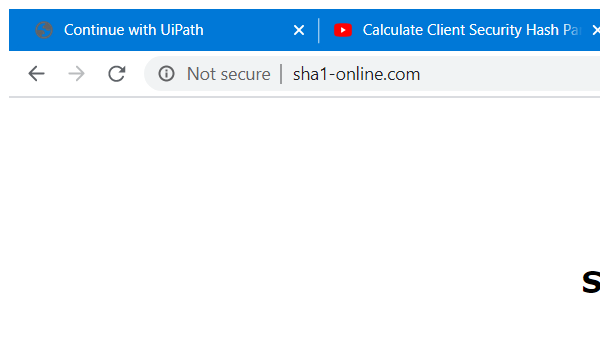
Task: Calculate Client Security Hash
Workflow: SHA1Online_GetHashCode

Step 1: Attach Browser 'chrome.exe  SHA1 online' in window 'SHA1 online' (chrome.exe)

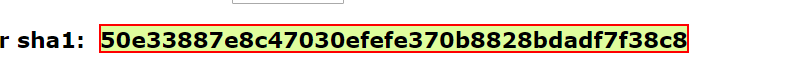
Step 2: get-text from the element
